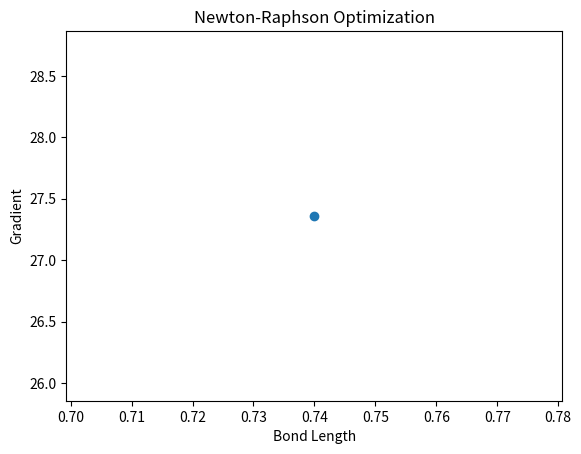
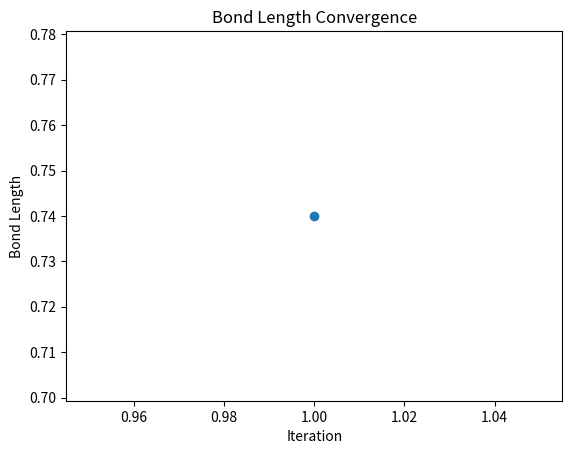

The script that saved these images, in order:
import numpy as np
import matplotlib.pyplot as plt

def newton_raphson_harmonic(k, r_0, x0):
    """
    Perform Newton-Raphson method to minimize a harmonic potential energy function.

    Args:
        k (float): Bond force constant.
        r_0 (float): Equilibrium bond length.
        x0 (float): The initial guess for the bond length.
        max_iter (int): The maximum number of iterations.

    Returns:
        float: The optimized bond length.
    """
    r_val = x0
    grad = k * (r_val - r_0)
    r_val = r_val - grad / k
    print(f"At iteration 1, position: {r_val} and gradient: {grad}")
    return r_val, grad

plt.figure(1)
r, grad = newton_raphson_harmonic(36.0, 0.74, 1.5)
plt.plot(r, grad, 'o-')
plt.xlabel("Bond Length")
plt.ylabel("Gradient")
plt.title("Newton-Raphson Optimization")
plt.show(block=False)

plt.figure(2)
plt.plot(1, r, 'o-')
plt.xlabel("Iteration")
plt.ylabel("Bond Length")
plt.title("Bond Length Convergence")
plt.show()

# It works perfectly for this simple harmonic potential
# because it is already a quadratic function.
# Therefore, the Newton-Raphson method converges in one step for any initial guess.
# For more complex functions, the method may require multiple iterations to converge,
# or fail to converge.
# Common practice: use gradient descent first
# and then switch to Newton-Raphson for more accurate results.
